Run: headless pygame with SDL's dummy video driver; simulated clock (each Clock.tick advances the game by its frame time, no real sleeping); random seed 0; keys injected as events and as key.get_pressed() state; no mouse input.
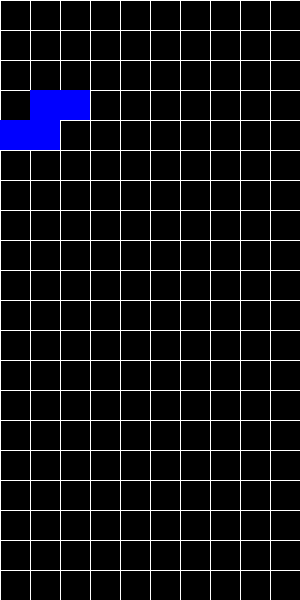
Frame 1 of 4 · flips 1–60 · no input
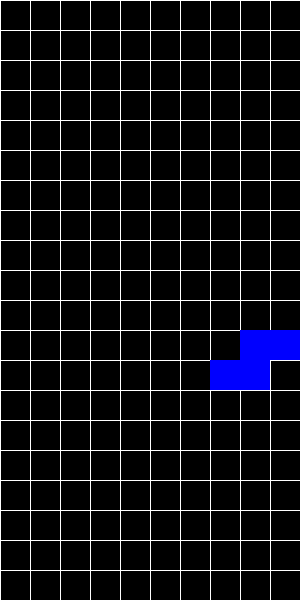
Frame 2 of 4 · flips 61–180 · tapped SPACE, RETURN · held RIGHT (→), D
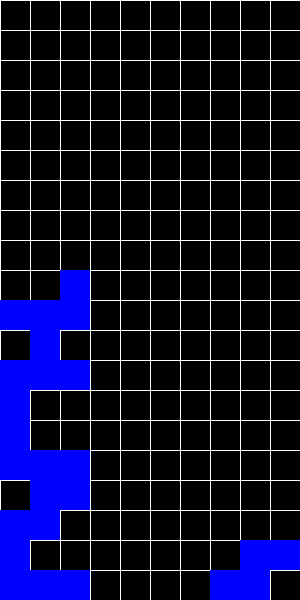
Frame 3 of 4 · flips 181–300 · held DOWN (↓), S
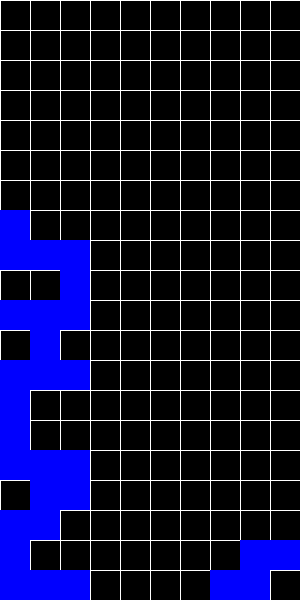
Frame 4 of 4 · flips 301–420 · held LEFT (←), A, UP (↑), W

The pygame program that drew these frames:

import sys
import pygame
import random

# Initialize Pygame
pygame.init()

# Constants
SCREEN_WIDTH, SCREEN_HEIGHT = 300, 600
SCREEN = pygame.display.set_mode((SCREEN_WIDTH, SCREEN_HEIGHT))
CLOCK = pygame.time.Clock()
WHITE = (255, 255, 255)
BLUE = (0, 0, 255)
GRID_SIZE = 30

# Tetris shapes
SHAPES = [
    [[1]],
    [[1, 1], [1, 1]],
    [[0, 1, 0], [1, 1, 1]],
    [[1, 0, 0], [1, 1, 1]],
    [[0, 0, 1], [1, 1, 1]],
    [[1, 1, 0], [0, 1, 1]],
    [[0, 1, 1], [1, 1, 0]],
]

# Initialize variables
grid = [[0 for _ in range(SCREEN_WIDTH // GRID_SIZE)] for _ in range(SCREEN_HEIGHT // GRID_SIZE)]
current_shape = random.choice(SHAPES)
current_pos = [0, 0]

def draw_grid():
    for i in range(0, SCREEN_WIDTH, GRID_SIZE):
        pygame.draw.line(SCREEN, WHITE, (i, 0), (i, SCREEN_HEIGHT))
    for i in range(0, SCREEN_HEIGHT, GRID_SIZE):
        pygame.draw.line(SCREEN, WHITE, (0, i), (SCREEN_WIDTH, i))

def draw_shape(shape, offset):
    for y, row in enumerate(shape):
        for x, cell in enumerate(row):
            if cell:
                pygame.draw.rect(SCREEN, BLUE, (offset[0] + x * GRID_SIZE, offset[1] + y * GRID_SIZE, GRID_SIZE, GRID_SIZE))

def valid_move(shape, offset):
    for y, row in enumerate(shape):
        for x, cell in enumerate(row):
            try:
                # Check if it's outside the grid or colliding
                if cell:
                    if x + offset[0] // GRID_SIZE < 0 or \
                       x + offset[0] // GRID_SIZE >= (SCREEN_WIDTH // GRID_SIZE) or \
                       y + offset[1] // GRID_SIZE >= (SCREEN_HEIGHT // GRID_SIZE) or \
                       grid[y + offset[1] // GRID_SIZE][x + offset[0] // GRID_SIZE]:
                        return False
            except IndexError:
                return False
    return True

def merge_shape():
    global current_shape, current_pos, grid
    for y, row in enumerate(current_shape):
        for x, cell in enumerate(row):
            if cell:
                grid[y + current_pos[1] // GRID_SIZE][x + current_pos[0] // GRID_SIZE] = 1
    current_shape = random.choice(SHAPES)
    current_pos = [0, 0]

def remove_line():
    global grid
    for i, row in enumerate(grid[:-1]):
        if all(cell for cell in row):
            del grid[i]
            grid.insert(0, [0 for _ in range(SCREEN_WIDTH // GRID_SIZE)])

def draw_merged_shapes():
    for y, row in enumerate(grid):
        for x, cell in enumerate(row):
            if cell:
                pygame.draw.rect(SCREEN, BLUE, (x * GRID_SIZE, y * GRID_SIZE, GRID_SIZE, GRID_SIZE))

# ... (the rest of your code stays the same up until the main loop)

# New variables to control the timing
fall_time = 0
fall_speed = 500  # milliseconds
last_fall_time = pygame.time.get_ticks()

while True:
    SCREEN.fill((0, 0, 0))
    current_time = pygame.time.get_ticks()
    for event in pygame.event.get():
        if event.type == pygame.QUIT:
            pygame.quit()
            sys.exit()

    keys = pygame.key.get_pressed()

    # Left movement
    if keys[pygame.K_LEFT]:
        new_pos = [current_pos[0] - GRID_SIZE, current_pos[1]]
        if valid_move(current_shape, new_pos):
            current_pos = new_pos
    # Right movement
    if keys[pygame.K_RIGHT]:
        new_pos = [current_pos[0] + GRID_SIZE, current_pos[1]]
        if valid_move(current_shape, new_pos):
            current_pos = new_pos
    # Down movement
    if keys[pygame.K_DOWN]:
        new_pos = [current_pos[0], current_pos[1] + GRID_SIZE]
        if valid_move(current_shape, new_pos):
            current_pos = new_pos
    # Rotation
    if keys[pygame.K_SPACE]:
        new_shape = [list(row) for row in zip(*reversed(current_shape))]
        if valid_move(new_shape, current_pos):
            current_shape = new_shape

    # Automatic falling
    if current_time - last_fall_time > fall_speed:
        if valid_move(current_shape, [current_pos[0], current_pos[1] + GRID_SIZE]):
            current_pos[1] += GRID_SIZE
        else:
            merge_shape()
            remove_line()
        last_fall_time = current_time

    draw_grid()
    draw_shape(current_shape, current_pos)
    draw_merged_shapes()
    pygame.display.update()
    CLOCK.tick(30)  # Changed to 30 FPS for more responsive controls
